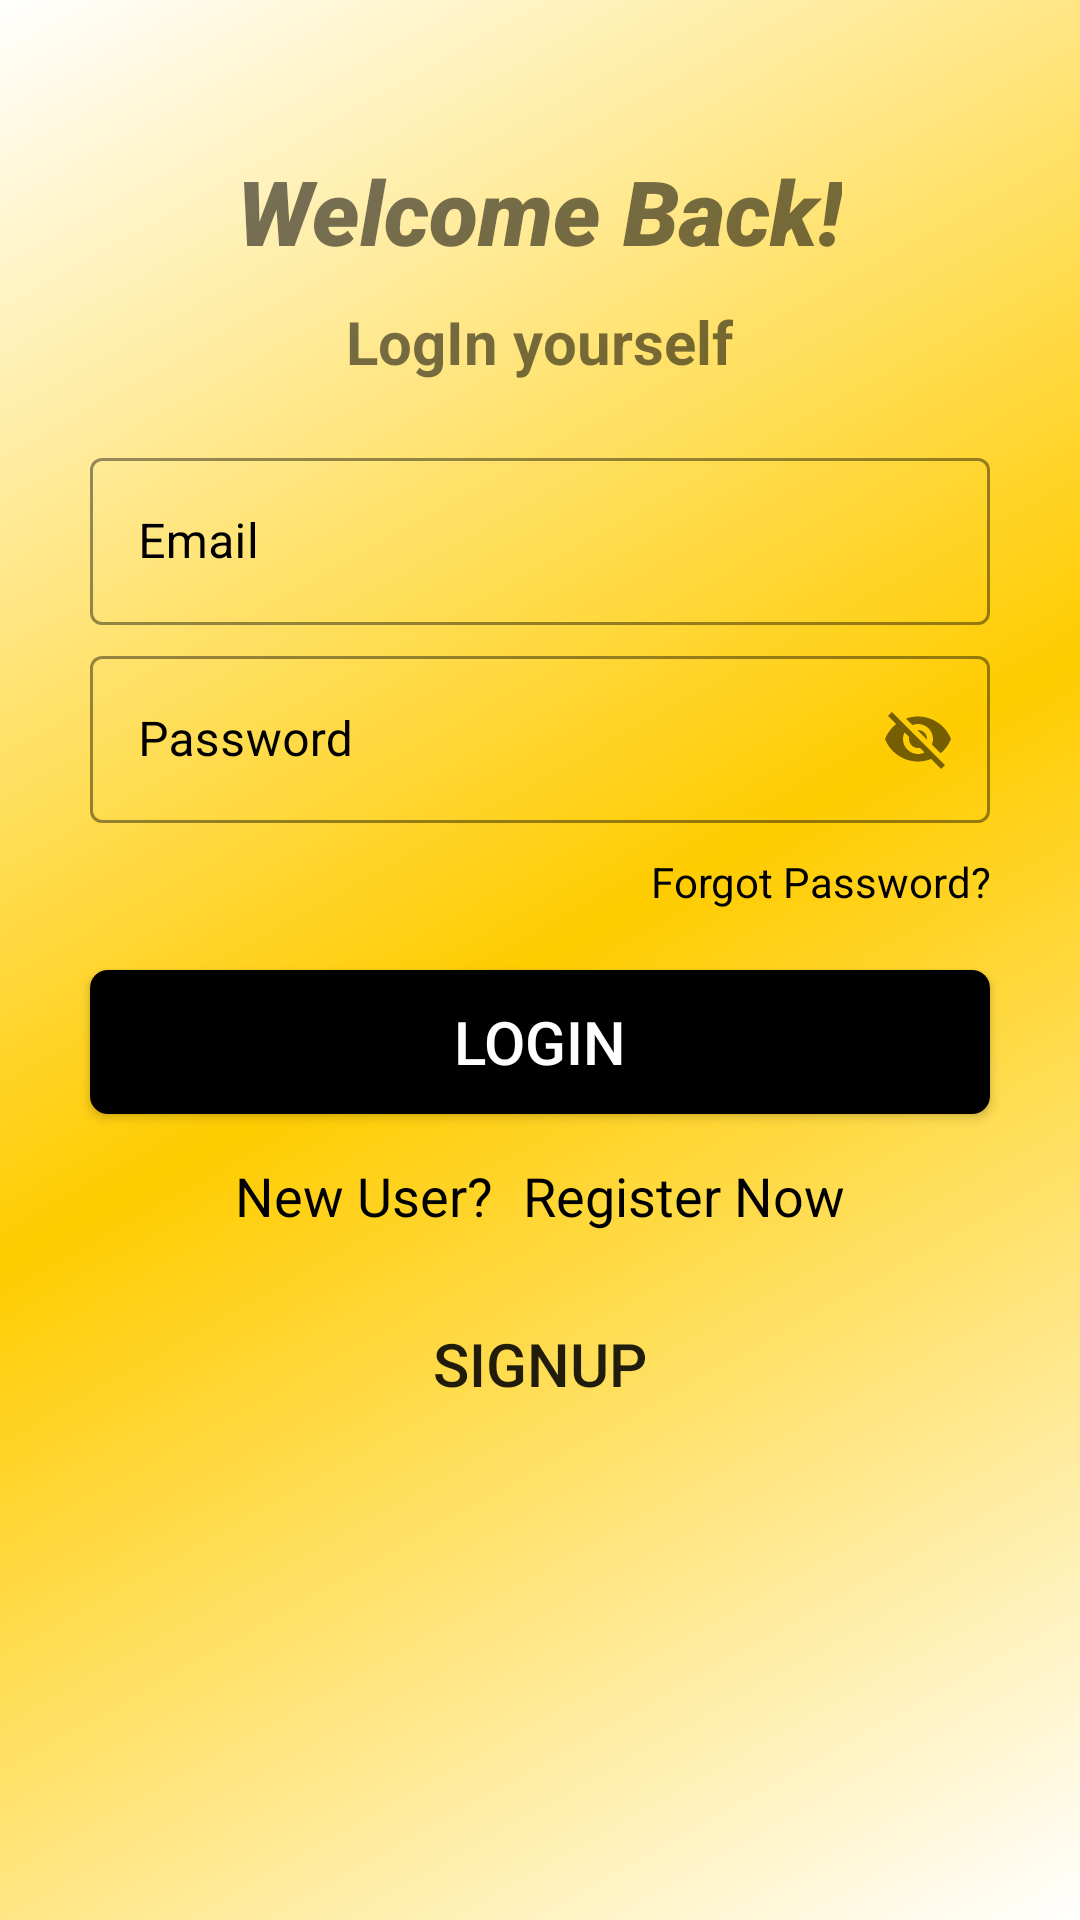

Reconstruct the res/layout file that produces this screen, plus the resources it refers to.
<!-- AndroidManifest.xml: application theme AppTheme -->
<!-- res/layout/activity_login.xml -->
<ScrollView xmlns:android="http://schemas.android.com/apk/res/android"
    xmlns:app="http://schemas.android.com/apk/res-auto"
    xmlns:tools="http://schemas.android.com/tools"
    android:layout_width="match_parent"
    android:layout_height="match_parent"
    android:background="@drawable/background_gradient"
    tools:context=".UserPanal.LoginActivity">

    <LinearLayout
        android:layout_width="match_parent"
        android:layout_height="wrap_content"
        android:orientation="vertical">


        <TextView
            android:id="@+id/tv_create_acc"
            android:layout_width="wrap_content"
            android:layout_height="wrap_content"
            android:layout_gravity="center_horizontal"
            android:layout_marginTop="50dp"
            android:fontFamily="sans-serif-black"
            android:gravity="center"
            android:text="Welcome Back!"
            android:textSize="30sp"
            android:textStyle="italic" />

        <TextView
            android:id="@+id/tv_continue"
            android:layout_width="wrap_content"
            android:layout_height="wrap_content"
            android:layout_gravity="center"
            android:layout_marginTop="10dp"
            android:text="LogIn yourself"
            android:textSize="20sp"
            android:textStyle="bold" />

        <LinearLayout
            android:id="@+id/loginContainer"
            android:layout_width="match_parent"
            android:layout_height="wrap_content"
            android:layout_marginLeft="10dp"
            android:layout_marginRight="10dp"
            android:orientation="vertical"
            android:padding="20dp">

            <com.google.android.material.textfield.TextInputLayout
                android:id="@+id/mail_user"
                style="@style/Widget.MaterialComponents.TextInputLayout.OutlinedBox"
                android:layout_width="match_parent"
                android:layout_height="wrap_content"
                android:hint="Email"
                android:textColorHint="@color/colorPrimaryDark"
                app:boxStrokeColor="@color/colorPrimaryDark"
                app:boxStrokeWidthFocused="2dp"
                app:endIconMode="clear_text"
                app:endIconTint="@color/colorPrimaryDark"
                app:hintTextColor="@color/colorPrimaryDark"
                app:startIconDrawable="@drawable/ic_outline_email_24"
                app:startIconTint="@color/colorPrimaryDark">


                <com.google.android.material.textfield.TextInputEditText
                    android:layout_width="match_parent"
                    android:layout_height="match_parent"
                    android:inputType="text"
                    android:textColor="@color/colorPrimaryDark"
                    android:textCursorDrawable="@null" />
            </com.google.android.material.textfield.TextInputLayout>

            <com.google.android.material.textfield.TextInputLayout
                android:id="@+id/password_user"
                style="@style/Widget.MaterialComponents.TextInputLayout.OutlinedBox"
                android:layout_width="match_parent"
                android:layout_height="wrap_content"
                android:layout_marginTop="5dp"
                android:hint="Password"
                android:textColorHint="@color/colorPrimaryDark"
                app:boxStrokeColor="@color/colorPrimaryDark"
                app:boxStrokeWidthFocused="2dp"
                app:endIconTint="@color/colorPrimaryDark"
                app:hintTextColor="@color/colorPrimaryDark"
                app:passwordToggleEnabled="true"
                app:startIconDrawable="@drawable/ic_password"
                app:startIconTint="@color/colorPrimaryDark">

                <com.google.android.material.textfield.TextInputEditText
                    android:layout_width="match_parent"
                    android:layout_height="match_parent"
                    android:inputType="text"
                    android:textColor="@color/colorPrimaryDark"
                    android:textCursorDrawable="@null"></com.google.android.material.textfield.TextInputEditText>
            </com.google.android.material.textfield.TextInputLayout>

            <TextView
                android:id="@+id/forgetPassword"
                android:layout_width="match_parent"
                android:layout_height="wrap_content"
                android:layout_marginTop="10dp"
                android:gravity="end"
                android:onClick="forgetPassword"
                android:text="Forgot Password?"
                android:textColor="@color/colorPrimaryDark" />


        </LinearLayout>

        <Button
            android:id="@+id/btn_login"
            android:layout_width="300dp"
            android:layout_height="wrap_content"
            android:layout_gravity="center"
            android:background="@drawable/btn_bg"
            android:text="@string/login"
            android:textColor="@android:color/white"
            android:textSize="20sp" />

        <LinearLayout
            android:id="@+id/signUpContainer"
            android:layout_width="wrap_content"
            android:layout_height="wrap_content"
            android:layout_gravity="center"
            android:orientation="vertical">

            <LinearLayout
                android:layout_width="match_parent"
                android:layout_height="wrap_content"
                android:layout_gravity="center"
                android:layout_marginTop="15dp"
                android:gravity="center"
                android:orientation="horizontal">

                <TextView
                    android:layout_width="wrap_content"
                    android:layout_height="wrap_content"
                    android:text="New User?"
                    android:textColor="@color/colorPrimaryDark"
                    android:textSize="18sp" />

                <TextView
                    android:layout_width="wrap_content"
                    android:layout_height="wrap_content"
                    android:layout_marginLeft="10dp"
                    android:text="Register Now"
                    android:textColor="@color/colorPrimaryDark"
                    android:textSize="18sp" />

            </LinearLayout>

            <Button
                android:id="@+id/btn_SignUp"
                android:layout_width="300dp"
                android:layout_height="wrap_content"
                android:layout_gravity="center"
                android:layout_marginTop="20dp"
                android:background="#00000000"
                android:onClick="moveToSignUp"
                android:text="SignUp"
                android:textSize="20sp" />


        </LinearLayout>


    </LinearLayout>

</ScrollView>
<!-- resources referenced by this layout -->
<resources>
  <color name="colorPrimaryDark">#000</color>
  <!-- drawable background_gradient (drawable) -->
  <?xml version="1.0" encoding="UTF-8"?>
  <shape xmlns:android="http://schemas.android.com/apk/res/android" android:shape="rectangle" >
  
      <gradient
          android:angle="135"
          android:centerColor=" #ffcc00"
          android:endColor=" #ffffff"
          android:startColor="#ffffff"
          android:useLevel="true"/>
  
      <corners
          android:radius="0dp"/>
  
  </shape>
  <!-- drawable btn_bg (drawable) -->
  <?xml version="1.0" encoding="utf-8"?>
  <shape xmlns:android="http://schemas.android.com/apk/res/android">
      <solid android:color="#000000"/>
      <corners
          android:radius="6dp"/>
  </shape>
  <string name="login">Login</string>
  <style name="AppTheme" parent="Theme.MaterialComponents.Light.NoActionBar.Bridge">
          
          <item name="colorPrimary">@color/colorPrimary</item>
          <item name="colorPrimaryDark">@color/colorPrimaryDark</item>
          <item name="colorAccent">@color/colorAccent</item>
      </style>
  <color name="colorPrimary">#009688</color>
  <color name="colorAccent">#03DAC5</color>
</resources>
